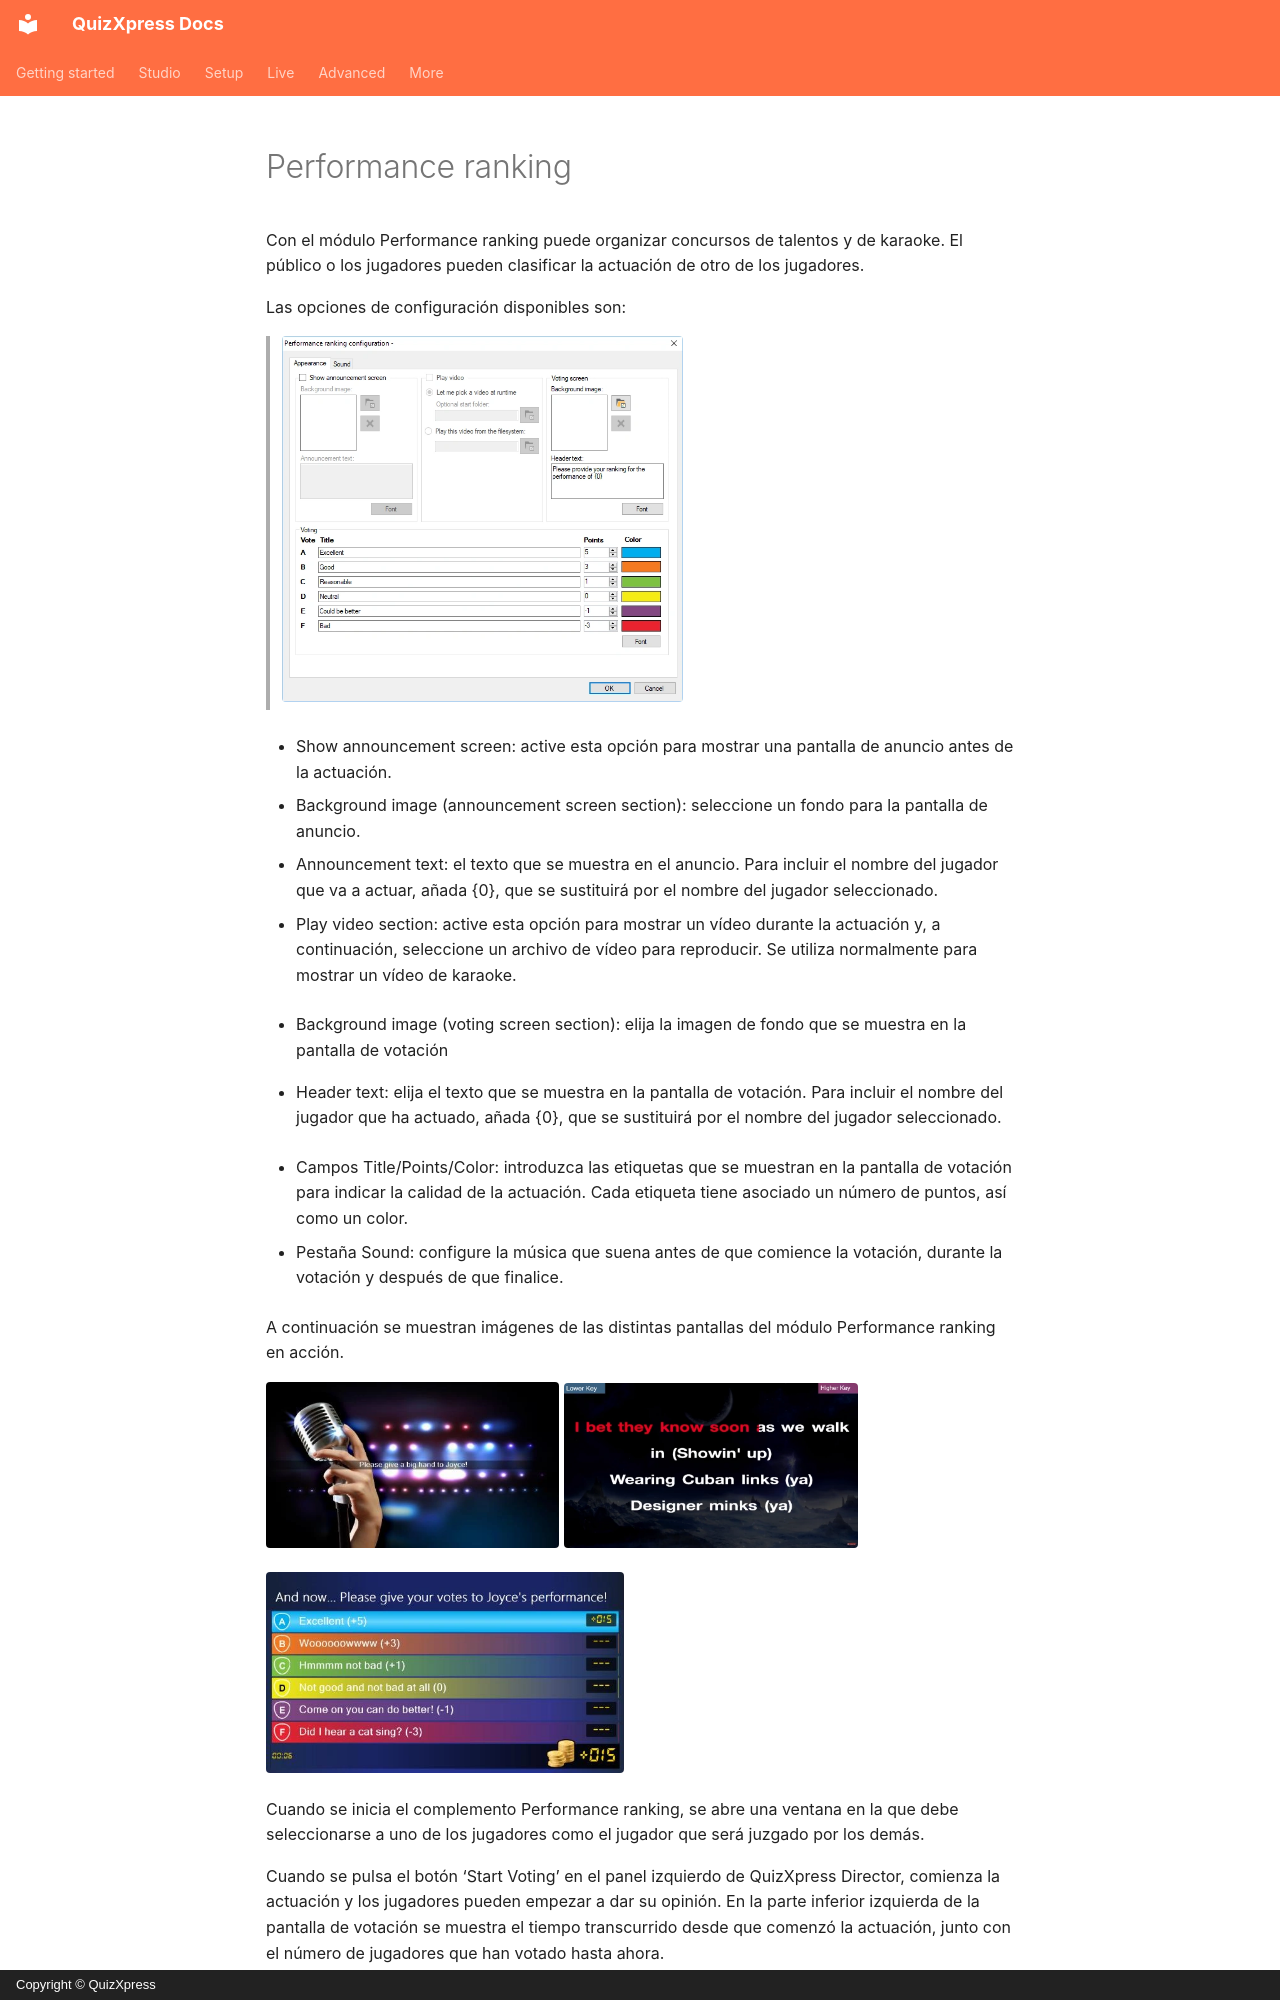

repository: gameshowcrew/quizxpress-docs · page: studio/mini-games/performance-ranking.es/index.html · generator: mkdocs · copyright: Copyright © QuizXpress

# Performance ranking

Con el módulo Performance ranking puede organizar concursos de talentos y de karaoke. El público o los jugadores pueden clasificar la actuación de otro de los jugadores.

Las opciones de configuración disponibles son:

> ![](../../assets/images/image172.webp){ width="401" loading=lazy }

- Show announcement screen: active esta opción para mostrar una pantalla de anuncio antes de la actuación.

- Background image (announcement screen section): seleccione un fondo para la pantalla de anuncio.

- Announcement text: el texto que se muestra en el anuncio. Para incluir el nombre del jugador que va a actuar, añada {0}, que se sustituirá por el nombre del jugador seleccionado.

- Play video section: active esta opción para mostrar un vídeo durante la actuación y, a continuación, seleccione un archivo de vídeo para reproducir. Se utiliza normalmente para mostrar un vídeo de karaoke.

<!-- -->

- Background image (voting screen section): elija la imagen de fondo que se muestra en la pantalla de votación

<!-- -->

- Header text: elija el texto que se muestra en la pantalla de votación. Para incluir el nombre del jugador que ha actuado, añada {0}, que se sustituirá por el nombre del jugador seleccionado.

<!-- -->

- Campos Title/Points/Color: introduzca las etiquetas que se muestran en la pantalla de votación para indicar la calidad de la actuación. Cada etiqueta tiene asociado un número de puntos, así como un color.

- Pestaña Sound: configure la música que suena antes de que comience la votación, durante la votación y después de que finalice.

A continuación se muestran imágenes de las distintas pantallas del módulo Performance ranking en acción.

![](../../assets/images/image173.webp){ width="293" loading=lazy } ![](../../assets/images/image174.webp){ width="294" loading=lazy }

![](../../assets/images/image175.webp){ width="358" loading=lazy }

Cuando se inicia el complemento Performance ranking, se abre una ventana en la que debe seleccionarse a uno de los jugadores como el jugador que será juzgado por los demás.

Cuando se pulsa el botón ‘Start Voting’ en el panel izquierdo de QuizXpress Director, comienza la actuación y los jugadores pueden empezar a dar su opinión. En la parte inferior izquierda de la pantalla de votación se muestra el tiempo transcurrido desde que comenzó la actuación, junto con el número de jugadores que han votado hasta ahora.
